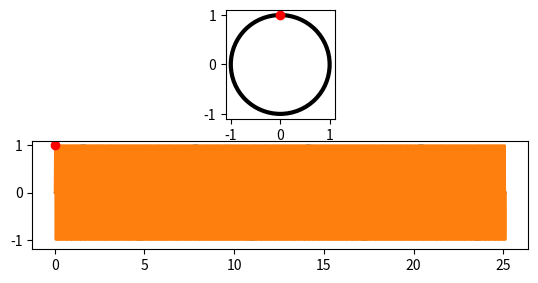

Recreate this plot in Python.
import numpy as np 
import matplotlib.pyplot as plt 
import matplotlib.animation as animation
import matplotlib.lines as mlines
import sys

fig = plt.figure()
axe = fig.add_subplot(3,1,1)
axe1 = fig.add_subplot(3,1,2)

parent_r = 1
axe.set_aspect('equal')
axe.set_xlim([-parent_r - 0.1, parent_r + 0.1])
axe.set_ylim([-parent_r - 0.1, parent_r + 0.1])
axe1.set_ylim([-parent_r - 0.2, parent_r + 0.1])

circle = plt.Circle((0,0), radius=parent_r, fc='white', ec='black', linewidth=3, zorder=0)
axe.add_patch(circle)

r = parent_r
base_angle = 8 * 45
x = 0#r * np.cos(np.radians(base_angle))
y = 1#r * np.sin(np.radians(base_angle))
circle2, = axe.plot([x], [y], 'ro', zorder=1)

samples = 360
ratemod = 4
periods = 4
interval = 1e-3
sample_rate =  89#8# nyquist frequency: the fraction of the frequency
multiply_samples = 10
j = 0
freq =  np.deg2rad((1 * ratemod * sample_rate)/interval)

time = np.linspace(0, (2 * np.pi * periods), num = int(samples * periods * multiply_samples))
data = r * np.sin(time)

axe1.plot(time, data)
data2 = r * np.sin(time*sample_rate)
axe1.plot(time, data2)
circle3, = axe1.plot([x], [y], 'ro')
print(x)

axis_cross = 0
place_dot = 0
def update(i = 0):
    global axe, axe1, time, circle2, circle3, parent_r, r, base_angle, ratemod, sample, j, prev_y, axis_cross, place_dot
    ret = []

    offset = np.radians(ratemod * i * sample_rate)
    #offset2 = np.radians(ratemod * i)
    theta = np.radians(base_angle) + offset

    x = r * np.cos(theta)
    y = r * np.sin(theta)

    val = y - data[j]
    lastval = axis_cross - data[j]

    circle3.set_data(time[j], y)
    ret.append(circle3,)
    
    if (sample_rate < 1):
        lim = 0.05
        rounder = 2
    else:
        lim = 0.1
        rounder = 2

    if ((i % 360) % (180 + sample_rate)) == 0:
        circle2.set_data(x, y)
        ret.append(circle2,)
        temp, = axe1.plot([time[j]], [data[j]], 'ro')
        ret.append(temp, )

    
    if (np.abs(np.around(data2[j], rounder) - np.around(data[j], rounder)) < lim):

        #circle3.set_data(time[j], data[j])


        temp, = axe1.plot([time[j]], [data[j]], 'ro')
        ret.append(temp, )
    axis_cross = val


    j = int(i * ratemod * multiply_samples) % time.shape[0] 
    sys.stdout.write(f"\rnyquist rads per sec : {freq:5}, rads per sec : {freq*sample_rate:5}, val : {i%180}")
    sys.stdout.flush()
    return ret


anim = animation.FuncAnimation(fig, update, frames=samples * multiply_samples, interval=interval * 1e3, blit = False, cache_frame_data = False, repeat = True)
plt.show()
print("")
